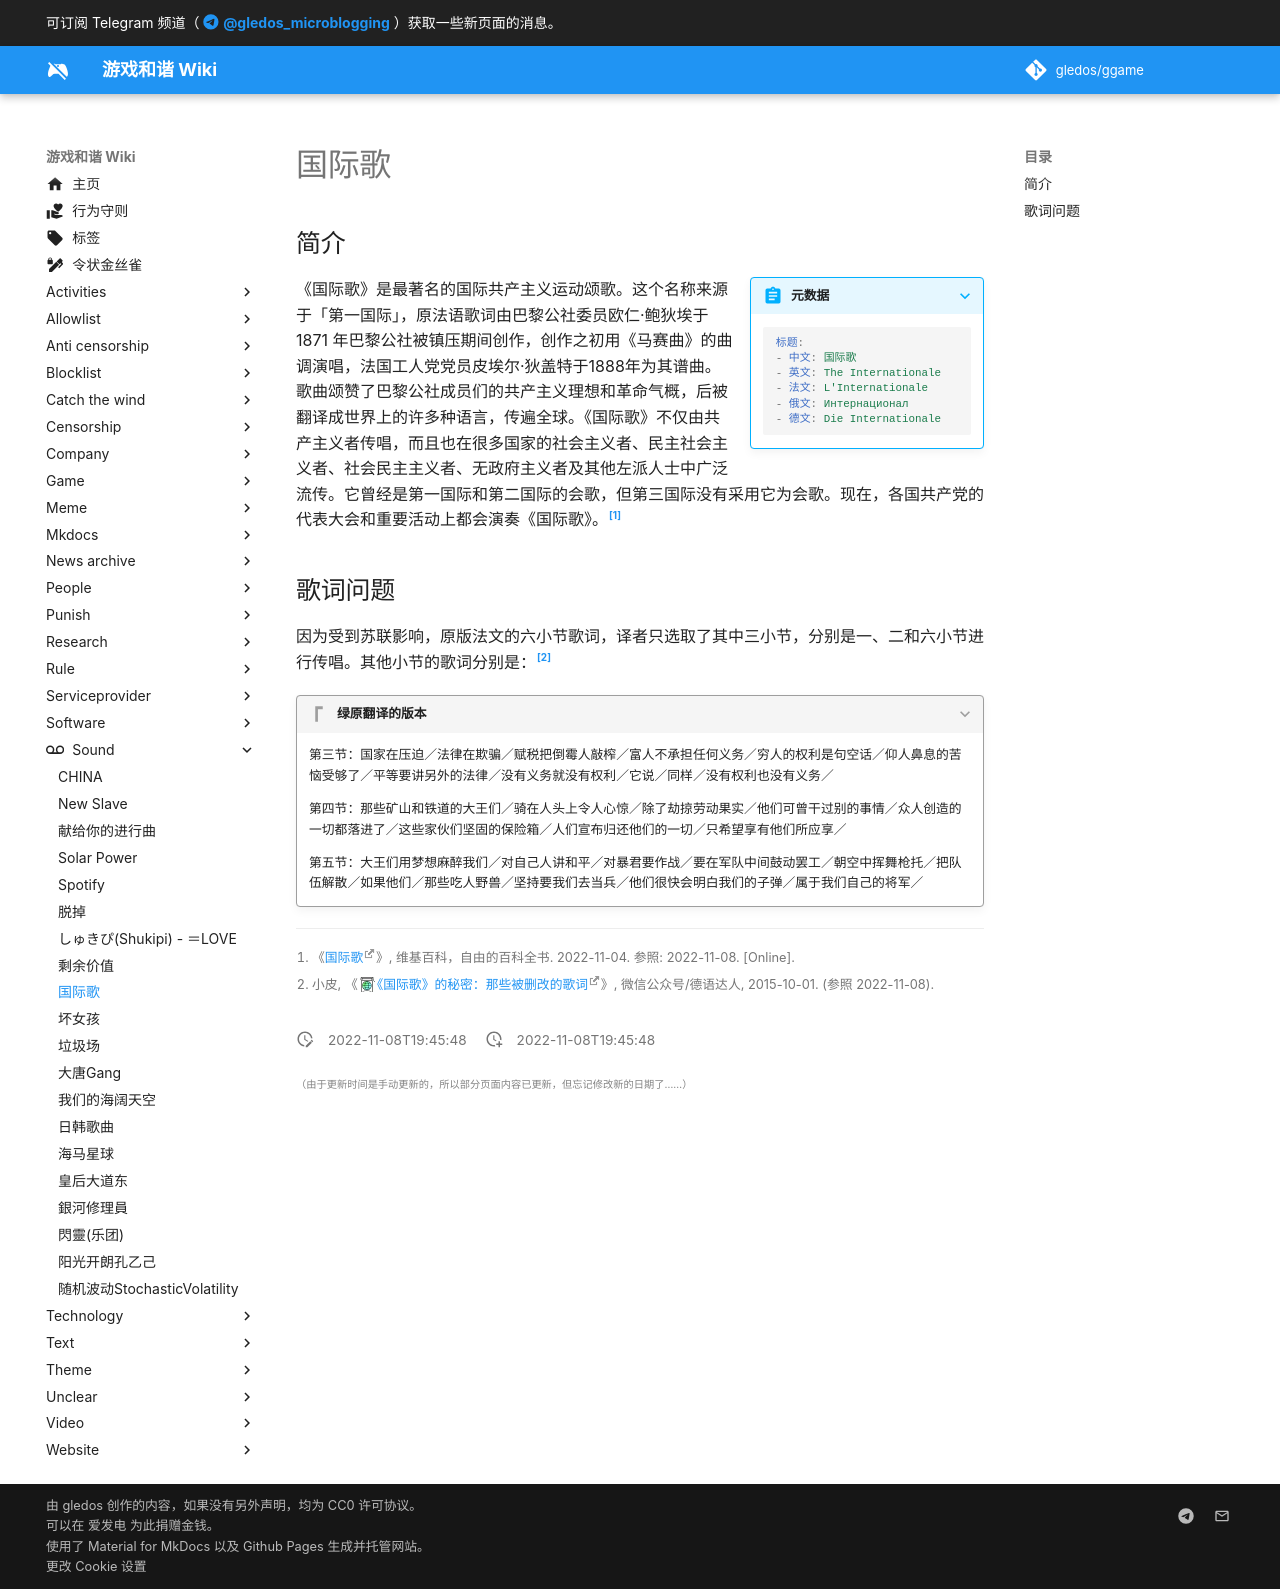

repository: gledos/ggame · page: sound/国际歌.html · generator: mkdocs

---
title: "国际歌"
description:
published: true
date: "2022-11-08T19:45:48"
特殊标签标记: #无标签
editor: markdown
dateCreated: "2022-11-08T19:45:48"
---

## 简介

> [!summary inline end]+ 元数据
>
> ```yaml
> 标题:
> - 中文: 国际歌
> - 英文: The Internationale
> - 法文: L'Internationale
> - 俄文: Интернационал
> - 德文: Die Internationale
> ```

《国际歌》是最著名的国际共产主义运动颂歌。这个名称来源于「第一国际」，原法语歌词由巴黎公社委员欧仁·鲍狄埃于 1871 年巴黎公社被镇压期间创作，创作之初用《马赛曲》的曲调演唱，法国工人党党员皮埃尔·狄盖特于1888年为其谱曲。歌曲颂赞了巴黎公社成员们的共产主义理想和革命气概，后被翻译成世界上的许多种语言，传遍全球。《国际歌》不仅由共产主义者传唱，而且也在很多国家的社会主义者、民主社会主义者、社会民主主义者、无政府主义者及其他左派人士中广泛流传。它曾经是第一国际和第二国际的会歌，但第三国际没有采用它为会歌。现在，各国共产党的代表大会和重要活动上都会演奏《国际歌》。[^wiki]

[^wiki]: 《[国际歌](https://zh.wikipedia.org/zh-cn/国际歌)》, 维基百科，自由的百科全书. 2022-11-04. 参照: 2022-11-08. [Online].

## 歌词问题

因为受到苏联影响，原版法文的六小节歌词，译者只选取了其中三小节，分别是一、二和六小节进行传唱。其他小节的歌词分别是：[^akZ8V]

[^akZ8V]: 小皮, 《[《国际歌》的秘密：那些被删改的歌词](https://archive.ph/akZ8V "https://mp.weixin.qq.com/s/e4jhFP-VTmUF9TvROBE7EA")》, 微信公众号/德语达人, 2015-10-01. (参照 2022-11-08).

> [!quote]+ 绿原翻译的版本
>
> 第三节：国家在压迫／法律在欺骗／赋税把倒霉人敲榨／富人不承担任何义务／穷人的权利是句空话／仰人鼻息的苦恼受够了／平等要讲另外的法律／没有义务就没有权利／它说／同样／没有权利也没有义务／
>
> 第四节：那些矿山和铁道的大王们／骑在人头上令人心惊／除了劫掠劳动果实／他们可曾干过别的事情／众人创造的一切都落进了／这些家伙们坚固的保险箱／人们宣布归还他们的一切／只希望享有他们所应享／
>
> 第五节：大王们用梦想麻醉我们／对自己人讲和平／对暴君要作战／要在军队中间鼓动罢工／朝空中挥舞枪托／把队伍解散／如果他们／那些吃人野兽／坚持要我们去当兵／他们很快会明白我们的子弹／属于我们自己的将军／
